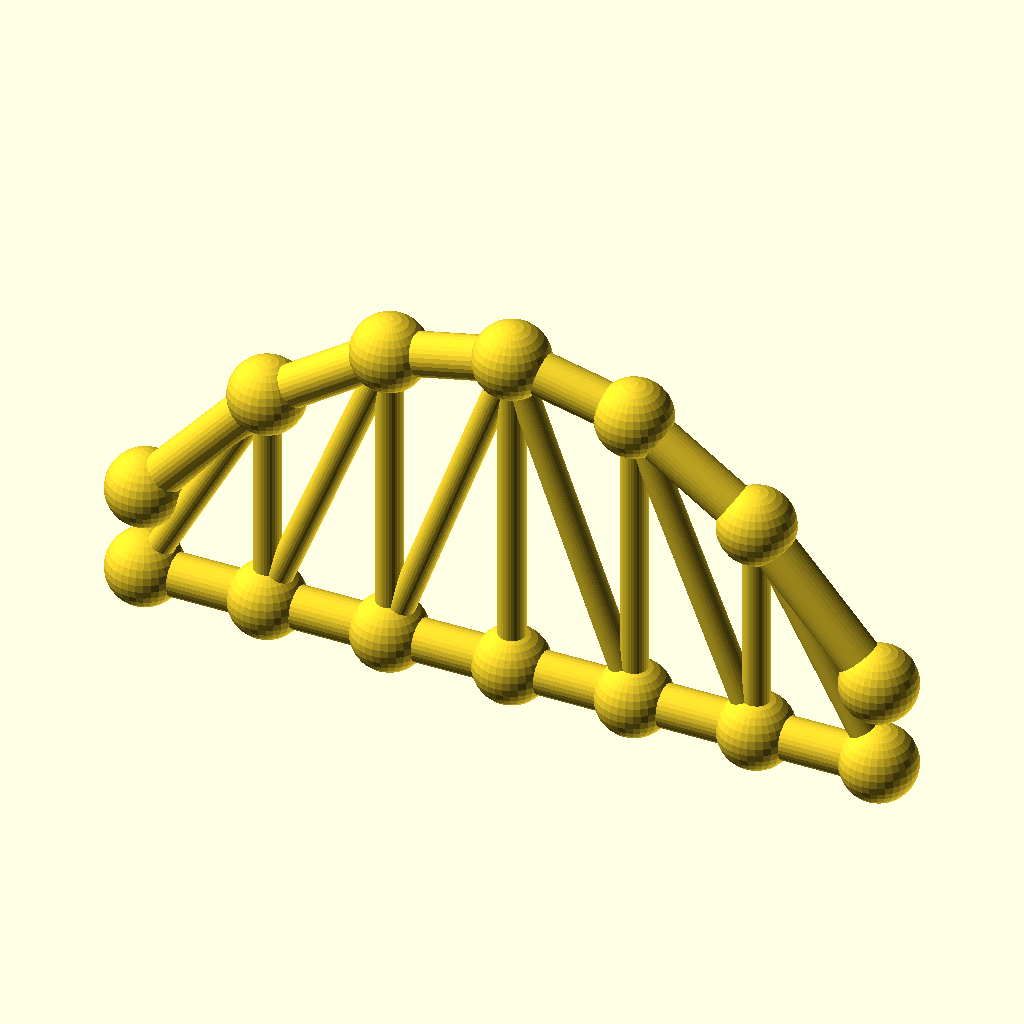
Cell 1: rendered with the file's own defaults.
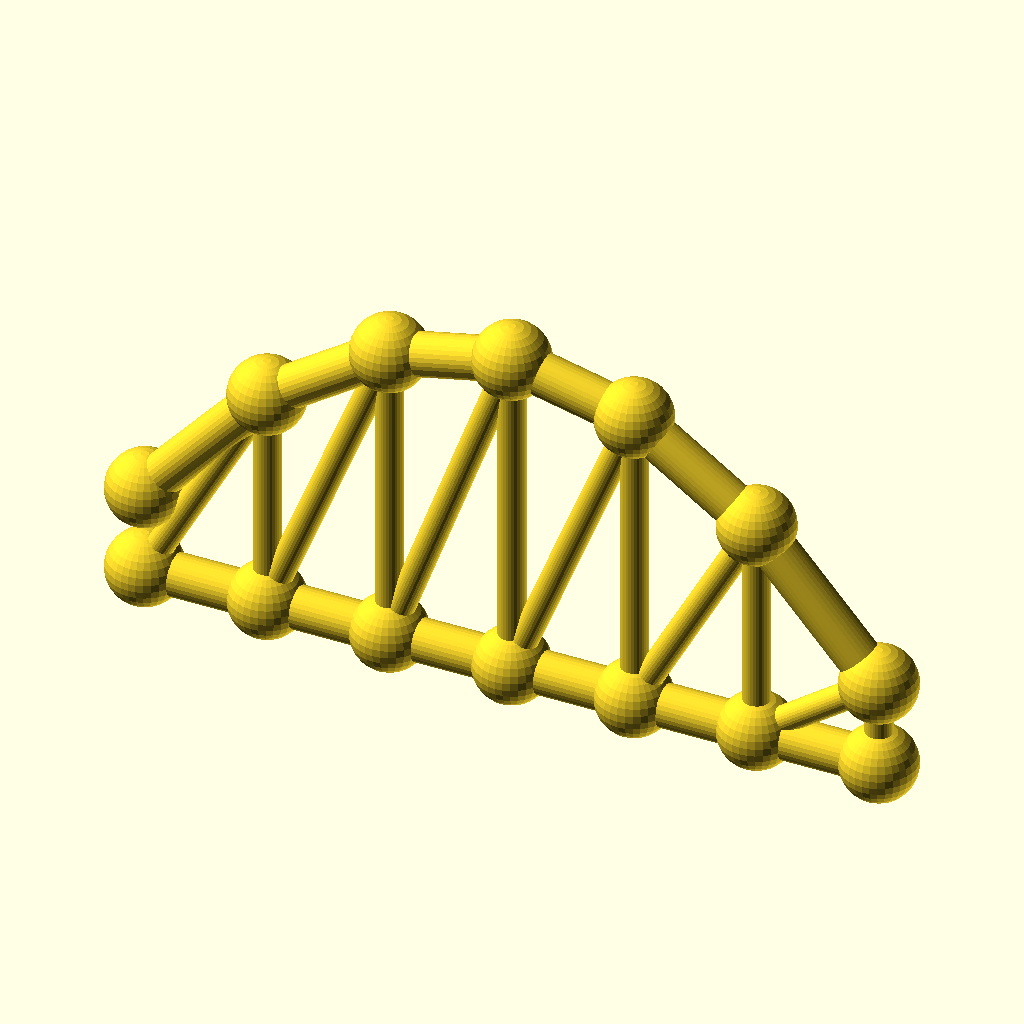
Cell 2: panels = 12 (everything else at default).
The same orthographic view direction (rotation 55°, 0°, 25°; colour scheme Cornfield) for every cell, with the view re-fitted per cell, so scale and position can differ between cells.
The OpenSCAD source (optional_data/data/gen3/archtrusses/part_0094.scad):
$fn = 32;

// ----------------------------------------------------------------------
// Arched truss: span 132 mm, rise 44.88 mm, 6 panels
// ----------------------------------------------------------------------

// --- parameters (mm) ---
panels = 6;               // number of panels
panel_p = 22;             // panel length, X
span = 132;               // span between the end joints
rise = 44.88;             // top chord rise above the springing
camber = 15.71;           // top chord height above the bottom chord at the ends
chord_r = 3.8;            // chord member radius
diag_r = 2.4;             // diagonal radius
joint_r = 6.74;           // joint ball radius

module member(a, b, r) {
  /* rod: cylinder from joint a to joint b */
  d = b - a;
  length = norm(d);
  translate(a) rotate([0, acos(d[2] / length), atan2(d[1], d[0])])
    cylinder(h = length, r = r);
}

module joint(p, r) {
  /* ball at the joint centre */
  translate(p) sphere(r = r);
}

bottom = [[0, 0, 0], [22, 0, 0], [44, 0, 0], [66, 0, 0], [88, 0, 0], [110, 0, 0], [132, 0, 0]];
top = [[0, 0, 15.71], [22, 0, 40.643], [44, 0, 55.603], [66, 0, 60.59], [88, 0, 55.603], [110, 0, 40.643], [132, 0, 15.71]];

for (i = [0 : panels - 1]) member(bottom[i], bottom[i + 1], chord_r);
for (i = [0 : panels - 1]) member(top[i], top[i + 1], chord_r);
/* verticals */
for (i = [1 : panels - 1]) member(bottom[i], top[i], diag_r);
/* diagonals lean toward mid span */
for (i = [0 : panels - 1]) {
  if (i < panels / 2) {
    member(bottom[i], top[i + 1], diag_r);
  } else {
    member(top[i], bottom[i + 1], diag_r);
  }
}
/* joint balls */
for (i = [0 : panels]) joint(bottom[i], joint_r);
for (i = [0 : panels]) joint(top[i], joint_r);
Parameter table extracted from the source (name, type, default, range or options):
panels: number, default 6
panel_p: number, default 22
span: number, default 132
rise: number, default 44.88
camber: number, default 15.71
chord_r: number, default 3.8
diag_r: number, default 2.4
joint_r: number, default 6.74
